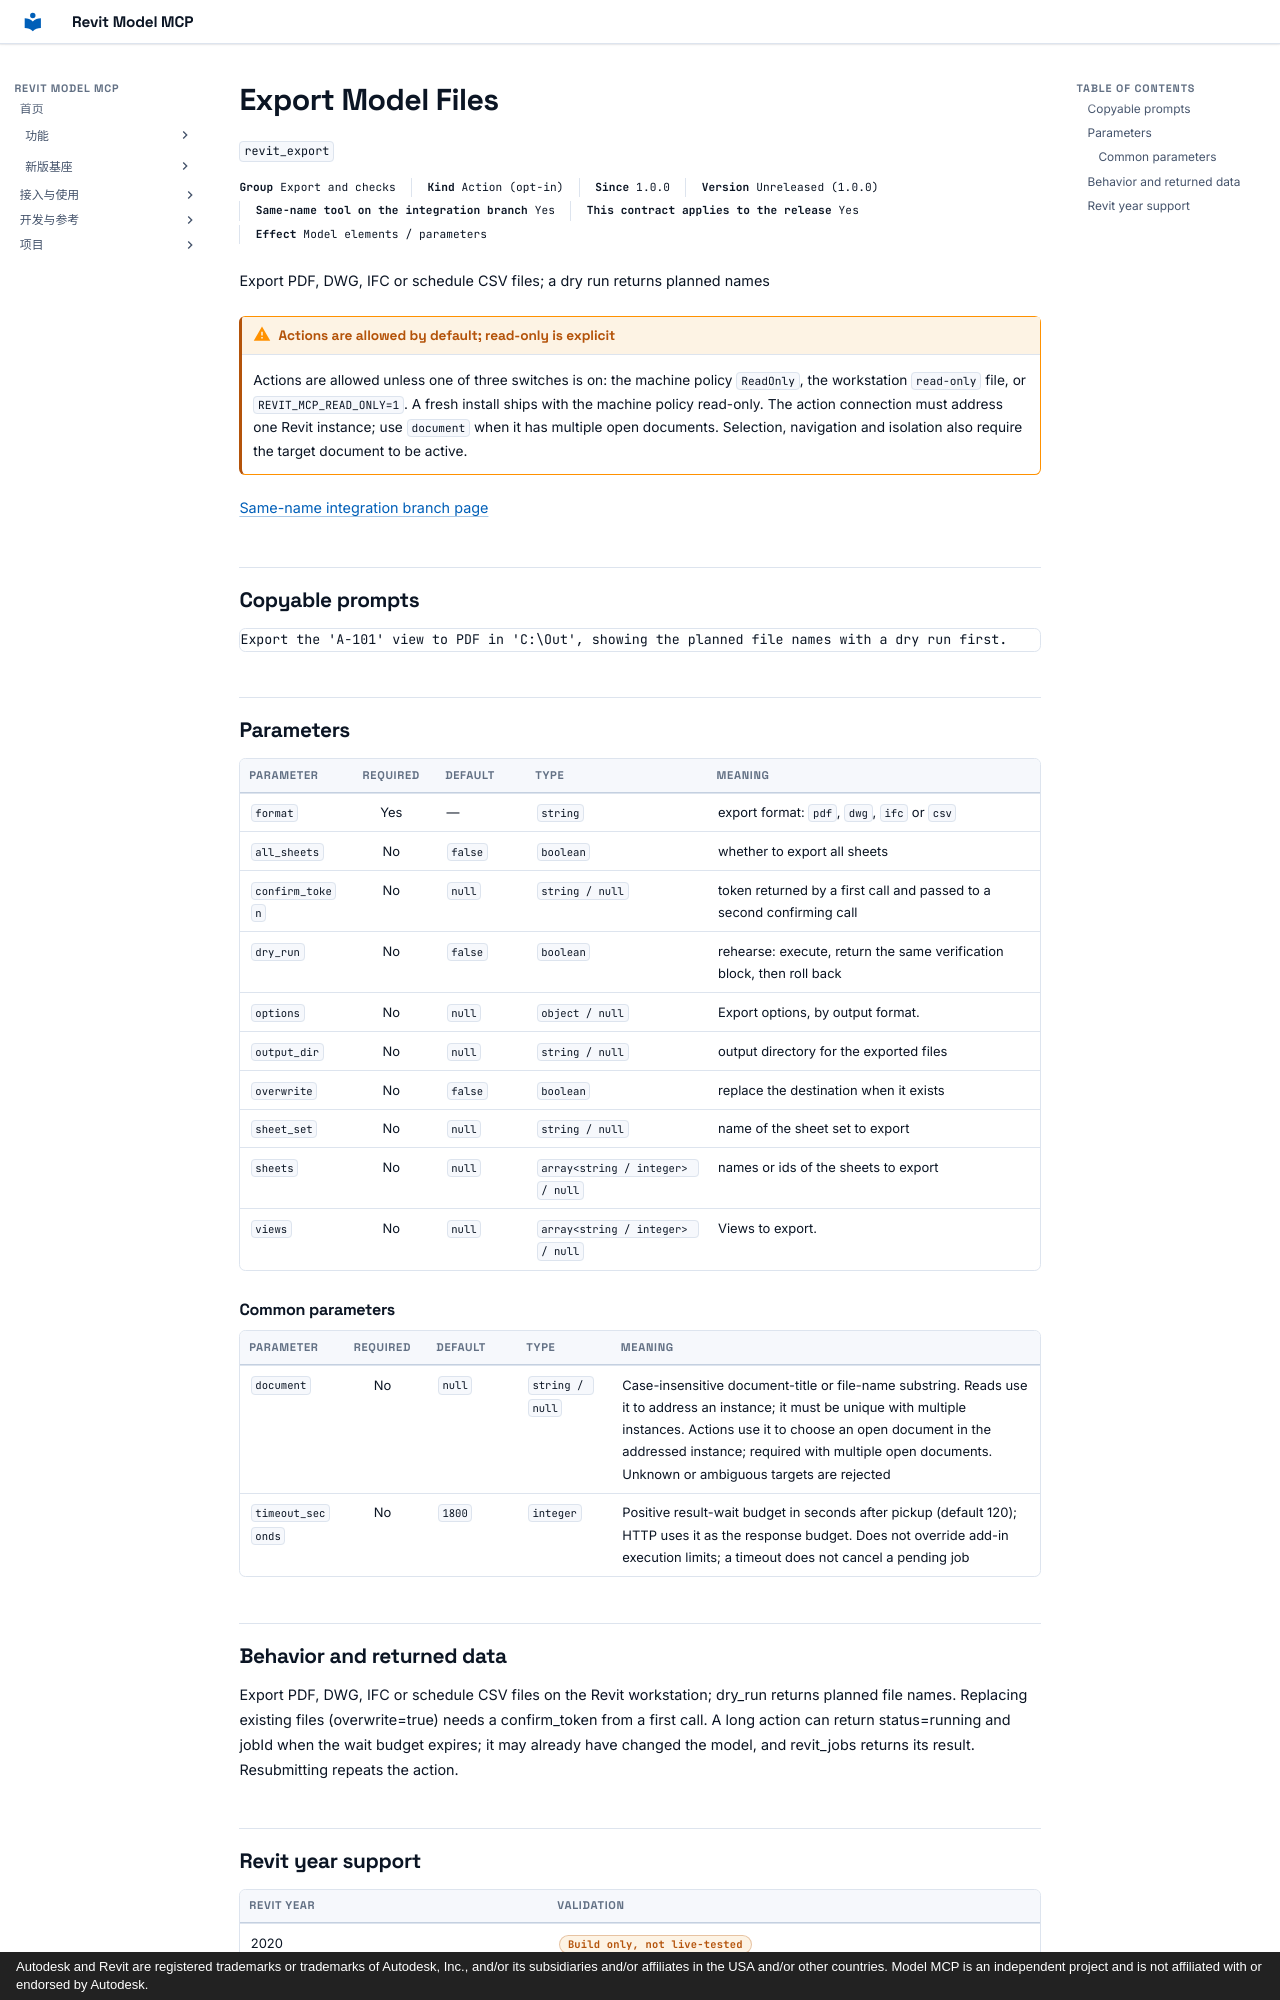

repository: vibe-bimer/revit-model-mcp · page: features/revit_export.en/index.html · generator: mkdocs · copyright: Autodesk and Revit are registered trademarks or trademarks of Autodesk, Inc., and/or its subsidiaries and/or affiliates in the USA and/or other countries. Model MCP is an independent project and is not affiliated with or endorsed by Autodesk.

---
description: "Export PDF, DWG, IFC or schedule CSV files; a dry run returns planned names"
---

# Export Model Files

`revit_export`

<p class="facts"><span><b>Group</b> Export and checks</span><span><b>Kind</b> Action (opt-in)</span><span><b>Since</b> 1.0.0</span><span><b>Version</b> Unreleased (1.0.0)</span><span><b>Same-name tool on the integration branch</b> Yes</span><span><b>This contract applies to the release</b> Yes</span><span><b>Effect</b> Model elements / parameters</span></p>

Export PDF, DWG, IFC or schedule CSV files; a dry run returns planned names

!!! warning "Actions are allowed by default; read-only is explicit"
    Actions are allowed unless one of three switches is on: the machine policy `ReadOnly`, the workstation `read-only` file, or `REVIT_MCP_READ_ONLY=1`. A fresh install ships with the machine policy read-only. The action connection must address one Revit instance; use `document` when it has multiple open documents. Selection, navigation and isolation also require the target document to be active.

[Same-name integration branch page](../platform/revit_export.md)

## Copyable prompts {#prompts}

```text
Export the 'A-101' view to PDF in 'C:\Out', showing the planned file names with a dry run first.
```

## Parameters {#parameters}

<div class="rmc-tablewrap" markdown="1">

| Parameter {scope=col} | Required {scope=col} | Default {scope=col} | Type {scope=col} | Meaning {scope=col} |
| --- | :--: | --- | --- | --- |
| `format` | Yes | — | `string` | export format: `pdf`, `dwg`, `ifc` or `csv` |
| `all_sheets` | No | `false` | `boolean` | whether to export all sheets |
| `confirm_token` | No | `null` | `string / null` | token returned by a first call and passed to a second confirming call |
| `dry_run` | No | `false` | `boolean` | rehearse: execute, return the same verification block, then roll back |
| `options` | No | `null` | `object / null` | Export options, by output format. |
| `output_dir` | No | `null` | `string / null` | output directory for the exported files |
| `overwrite` | No | `false` | `boolean` | replace the destination when it exists |
| `sheet_set` | No | `null` | `string / null` | name of the sheet set to export |
| `sheets` | No | `null` | `array<string / integer> / null` | names or ids of the sheets to export |
| `views` | No | `null` | `array<string / integer> / null` | Views to export. |

</div>

### Common parameters {#common-parameters}

<div class="rmc-tablewrap" markdown="1">

| Parameter {scope=col} | Required {scope=col} | Default {scope=col} | Type {scope=col} | Meaning {scope=col} |
| --- | :--: | --- | --- | --- |
| `document` | No | `null` | `string / null` | Case-insensitive document-title or file-name substring. Reads use it to address an instance; it must be unique with multiple instances. Actions use it to choose an open document in the addressed instance; required with multiple open documents. Unknown or ambiguous targets are rejected |
| `timeout_seconds` | No | `1800` | `integer` | Positive result-wait budget in seconds after pickup (default 120); HTTP uses it as the response budget. Does not override add-in execution limits; a timeout does not cancel a pending job |

</div>

## Behavior and returned data {#contract}

Export PDF, DWG, IFC or schedule CSV files on the Revit workstation; dry_run returns planned file names. Replacing existing files (overwrite=true) needs a confirm_token from a first call. A long action can return status=running and jobId when the wait budget expires; it may already have changed the model, and revit_jobs returns its result. Resubmitting repeats the action.
